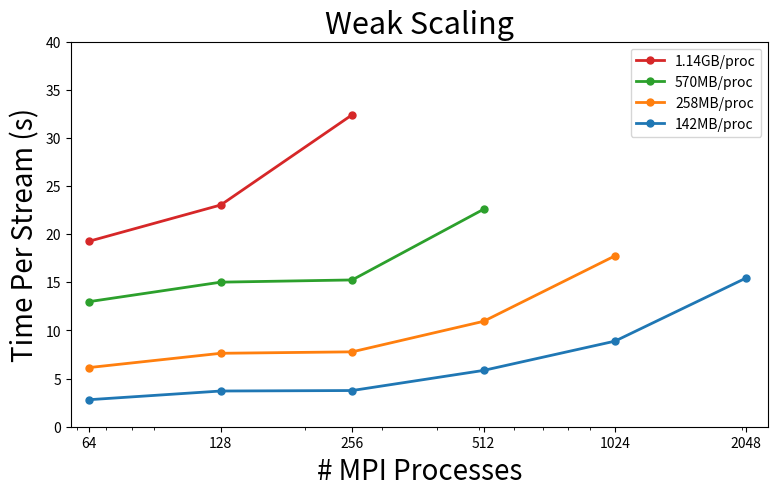

Reproduce this figure in Python.
# -*- coding: utf-8 -*-
import matplotlib
import matplotlib.pyplot as plt


def weak_scaling():
  data = [
  # 64    128     256     512     1024    2048
  [2.81,  3.71,   3.76,   5.85,   8.89, 15.46],
  [6.15,  7.63,   7.78,   10.95,  17.75],
  [13,    15.02,  15.25,  22.59],
  [19.28, 23.04, 32.41]
  ]

  x_domain = [64, 128, 256, 512, 1024, 2048]
  legend_labels = ['', '', '']

  f, ax = plt.subplots(1, 1)
  ax.plot(x_domain, data[0], '.-', linewidth=2.0, ms=10, label='142MB/proc')
  ax.plot(x_domain[:-1], data[1], '.-', linewidth=2.0, ms=10, label='258MB/proc')
  ax.plot(x_domain[:-2], data[2], '.-', linewidth=2.0, ms=10, label='570MB/proc')
  ax.plot(x_domain[:-3], data[3], '.-', linewidth=2.0, ms=10, label='1.14GB/proc')
  
  # ax.set_title('Stong Scaling')
  # ax.set_xticks([0,1,2,3,4])
  ax.set_ylim([0, 40])
  
  handles, labels = ax.get_legend_handles_labels()
  labels.reverse()
  handles.reverse()
  # sort both labels and handles by labels
  ax.legend(handles, labels)
  # ax.legend(handles, labels, bbox_to_anchor=(0., 1.02, 1., .102), ncol=4, mode='expand', loc=3, borderaxespad=0.)
  # ax.legend(handles, labels, bbox_to_anchor=(1.05, 1),  loc=2, borderaxespad=0.)
  ax.set_title('Weak Scaling', fontsize=22)
  ax.set_xlim([58, 2300])
  ax.set_xscale('log')
  ax.set_ylabel('Time Per Stream (s)', fontsize=20)
  ax.set_xlabel('# MPI Processes', fontsize=20)
  ax.set_xticks(x_domain)
  ax.get_xaxis().set_major_formatter(matplotlib.ticker.ScalarFormatter())

  f.set_size_inches(9,5)
  plt.savefig('weak_scaling_new.pdf')
  # plt.show()



def strong_scaling():
  data = [
  # 64    128     256     512     1024    2048
  [2.81,  1.76,   1.08,   0.91,   1.01,    1.03],
  [6.15,  3.71,   2.01,   1.67,   1.33,    1.45],
  [13.00, 7.63,   3.76,   2.91,   2.58,    2.44],
  [       15.02,  7.78,   5.85,   4.53,    4.21],
  [               15.25,  10.95,  8.89,    8.31],
  [                       22.59,  17.77,   15.46],
  ]

  x_domain = [64, 128, 256, 512, 1024, 2048]
  legend_labels = ['Scale 28', 'Scale 29','Scale 30','Scale 31']

  f, ax = plt.subplots(1, 1)
  ax.plot(x_domain, data[0], '.-', linewidth=2.0, ms=10, label='Scale 26')
  ax.plot(x_domain, data[1], '.-', linewidth=2.0, ms=10, label='Scale 27')
  ax.plot(x_domain, data[2], '.-', linewidth=2.0, ms=10, label='Scale 28')
  ax.plot(x_domain[1:], data[3], '.-', linewidth=2.0, ms=10, label='Scale 29')
  ax.plot(x_domain[2:], data[4], '.-', linewidth=2.0, ms=10, label='Scale 30')
  ax.plot(x_domain[3:], data[5], '.-', linewidth=2.0, ms=10, label='Scale 31')
  # ax.set_title('Stong Scaling')
  # ax.set_xticks([0,1,2,3,4])
  ax.set_ylim([0, 26])
  
  handles, labels = ax.get_legend_handles_labels()
  # sort both labels and handles by labels
  labels, handles = zip(*sorted(zip(labels, handles), key=lambda t: t[0], reverse=True))
  # ax.legend(handles, labels, bbox_to_anchor=(0., 1.02, 1., .102), ncol=3, mode='expand', loc=3, borderaxespad=0.)
  ax.legend(handles, labels, ncol=2, loc=0)
  # ax.legend(handles, labels, bbox_to_anchor=(1.05, 1),  loc=2, borderaxespad=0.)

  ax.set_xlim([58, 2300])
  ax.set_xscale('log')
  ax.set_ylabel('Time Per Stream (s)', fontsize=20)
  ax.set_xlabel('# MPI Processes', fontsize=20)
  ax.set_title('Strong Scaling', fontsize=22)
  ax.set_xticks(x_domain)
  ax.get_xaxis().set_major_formatter(matplotlib.ticker.ScalarFormatter())

  f.set_size_inches(9,5)
  plt.savefig('strong_scaling_new.pdf')
  # plt.show()

def bipartite():
  biz_trans = {
  'amazon0302':[ 0.201, 0.133, 0.114, 0.107, 0.105, 0.104, 0.103, 0.103, 0.103, 0.102],
  'roadNet-CA.mtx':[ 0.186, 0.129, 0.112, 0.104, 0.098, 0.094, 0.091, 0.089, 0.088, 0.086] 
  }

  cite_collab = {
  'ca-AstroPh':[ 0.204, 0.145, 0.126, 0.115, 0.109, 0.104, 0.1, 0.095, 0.094, 0.093],
  'ca-GrQc':[ 0.136, 0.097, 0.088, 0.084, 0.082, 0.081, 0.081, 0.08, 0.08, 0.079],
  'ca-HepPh':[ 0.114, 0.075, 0.071, 0.07, 0.07, 0.07, 0.07, 0.07, 0.07, 0.07],
  'cit-Patents':[ 0.401, 0.343, 0.29, 0.256, 0.231, 0.241, 0.222, 0.216, 0.215, 0.209]}

  commune_social = {
  'email-EuAll':[0.27, 0.11, 0.101, 0.099, 0.097, 0.097, 0.097, 0.096, 0.081, 0.081],
  'soc-LiveJournal':[ 0.237, 0.156, 0.129, 0.112, 0.098, 0.085, 0.074, 0.064, 0.057, 0.051],
  'wiki-Talk':[ 0.412, 0.316, 0.241, 0.244, 0.189, 0.125, 0.088, 0.075, 0.071, 0.081] }

  as_web_related = {
  'Oregon-1':[ 0.266, 0.109, 0.095, 0.092, 0.091, 0.089, 0.088, 0.085, 0.083, 0.081],
  'web-Google':[ 0.184, 0.111, 0.095, 0.086, 0.091, 0.096, 0.096, 0.095, 0.092, 0.089],
  'p2p-Gnutella04':[ 0.412, 0.364, 0.306, 0.273, 0.254, 0.248, 0.245, 0.24, 0.24, 0.239],
  'as-Skitter':[ 0.171, 0.103, 0.093, 0.089, 0.087, 0.086, 0.085, 0.084, 0.084, 0.083]}



  params = {'legend.fontsize': 11,
          'legend.linewidth': 2}
  plt.rcParams.update(params)

  f, (ax1, ax2, ax3) = plt.subplots(3, 1) # ,sharey=True)

  lim = 5

  ax1.plot(cite_collab['ca-AstroPh'][0:lim], '.-')
  ax1.plot(cite_collab['ca-GrQc'][0:lim], '.-')
  ax1.plot(cite_collab['ca-HepPh'][0:lim], '.-')
  ax1.plot(cite_collab['cit-Patents'][0:lim], '.-')
  ax1.set_title('Citation & Collaboration')
  ax1.set_xticks([0,1,2,3,4])
  ax1.set_xticklabels(['1', '2', '3', '4', '5'])
  ax1.legend(['ca-AstroPh', 'ca-GrQc', 'ca-HepPh', 'cit-Patents'])
  
  ax2.plot(commune_social['email-EuAll'][0:lim], '.-')
  ax2.plot(commune_social['soc-LiveJournal'][0:lim], '.-')
  ax2.plot(commune_social['wiki-Talk'][0:lim], '.-')
  ax2.set_title('Communication & Social')
  ax2.set_ylabel('Fraction Edges Cut')
  ax2.set_xticks([0,1,2,3,4])
  ax2.set_xticklabels(['1', '2', '3', '4', '5'])
  ax2.legend(['email-EuAll', 'soc-LiveJournal', 'wiki-Talk'])

  ax3.plot(as_web_related['Oregon-1'][0:lim], '.-')
  ax3.plot(as_web_related['web-Google'][0:lim], '.-')
  ax3.plot(as_web_related['p2p-Gnutella04'][0:lim], '.-')
  ax3.plot(as_web_related['as-Skitter'][0:lim], '.-')
  ax3.legend(['Oregon-1', 'web-Google', 'p2p-Gnutella04', 'as-Skitter'])
  ax3.set_title('Autonomous Sys., Traffic, & Web')
  ax3.set_xticks([0,1,2,3,4])
  ax3.set_xticklabels(['1', '2', '3', '4', '5'])
  ax3.set_xlabel('Iterations')

  # plt.title('Fraction of Edges Cut (  ) for 2-Partitions')
  f.set_size_inches(7,9)
  f.savefig('real_k2_lambda.pdf', dpi=150)

  # plt.show()

def second_plot():





  biz_trans = {
  'amazon0302':[0.395,0.285,0.251,0.236,0.227,0.222,0.218,0.216,0.214,0.213],
  'roadNet-CA':[0.393,0.3,0.263,0.242,0.228,0.219,0.212,0.207,0.202,0.199]
  }

  cite_collab = {
  'ca-AstroPh':[0.353,0.323,0.287,0.226,0.219,0.216,0.209,0.208,0.208,0.207],
  'ca-GrQc':[0.269,0.189,0.175,0.17,0.167,0.166,0.165,0.165,0.165,0.164],
  'ca-HepPh':[0.232,0.195,0.185,0.182,0.181,0.181,0.18,0.18,0.18,0.179],
  'cit-Patents':[0.674,0.568,0.542,0.522,0.484,0.492,0.519,0.54,0.505,0.51]
  }

  commune_social = {
  'email-EuAll':[0.513,0.2,0.198,0.198,0.202,0.199,0.213,0.219,0.218,0.211],
  'soc-LiveJournal':[0.424,0.384,0.332,0.299,0.281,0.281,0.278,0.276,0.276,0.276],
  'wiki-Talk':[0.742,0.666,0.655,0.644,0.628,0.607,0.581,0.549,0.498,0.429]
  }

  as_web_related = {
  'Oregon-1':[0.415,0.302,0.291,0.285,0.283,0.281,0.281,0.281,0.28,0.28],
  'web-Google':[0.357,0.21,0.186,0.176,0.172,0.157,0.161,0.163,0.161,0.159],
  'p2p-Gnutella04':[0.815,0.763,0.763,0.759,0.754,0.748,0.748,0.737,0.732,0.732],
  'as-Skitter':[0.341,0.206,0.186,0.179,0.175,0.173,0.172,0.171,0.171,0.171]
  }



  params = {'legend.fontsize': 11,
          'legend.linewidth': 2}
  plt.rcParams.update(params)

  f, (ax1, ax2, ax3) = plt.subplots(3, 1) # ,sharey=True)

  lim = 5

  ax1.plot(cite_collab['ca-AstroPh'][0:lim], '.-')
  ax1.plot(cite_collab['ca-GrQc'][0:lim], '.-')
  ax1.plot(cite_collab['ca-HepPh'][0:lim], '.-')
  ax1.plot(cite_collab['cit-Patents'][0:lim], '.-')
  ax1.set_title('Citation & Collaboration')
  ax1.set_xticks([0,1,2,3,4])
  ax1.set_xticklabels(['1', '2', '3', '4', '5'])
  ax1.legend(['ca-AstroPh', 'ca-GrQc', 'ca-HepPh', 'cit-Patents'])
  
  ax2.plot(commune_social['email-EuAll'][0:lim], '.-')
  ax2.plot(commune_social['soc-LiveJournal'][0:lim], '.-')
  ax2.plot(commune_social['wiki-Talk'][0:lim], '.-')
  ax2.set_title('Communication & Social')
  ax2.set_ylabel('Fraction Edges Cut')
  ax2.set_xticks([0,1,2,3,4])
  ax2.set_xticklabels(['1', '2', '3', '4', '5'])
  ax2.legend(['email-EuAll', 'soc-LiveJournal', 'wiki-Talk'])

  ax3.plot(as_web_related['Oregon-1'][0:lim], '.-')
  ax3.plot(as_web_related['web-Google'][0:lim], '.-')
  ax3.plot(as_web_related['p2p-Gnutella04'][0:lim], '.-')
  ax3.plot(as_web_related['as-Skitter'][0:lim], '.-')
  ax3.legend(['Oregon-1', 'web-Google', 'p2p-Gnutella04', 'as-Skitter'])
  ax3.set_title('Autonomous Sys., Traffic, & Web')
  ax3.set_xticks([0,1,2,3,4])
  ax3.set_xticklabels(['1', '2', '3', '4', '5'])
  ax3.set_xlabel('Iterations')

  # plt.show()s
  # plt.title('Fraction of Edges Cut (  ) for 16-Partitions')
  f.set_size_inches(7,9)
  f.savefig('real_k16_lambda.pdf', dpi=150)

def scattar():
  terri = {
    'amazon0302':[0.00001797435054,  0.222],
    'amazon0601':[0.00002281642164,  0.198],
    'as-735':[0.0004445496569, 0.207],
    'as-Skitter':[0.00000771089446,  0.166],
    'ca-AstroPh':[0.001124215405,  0.232],
    'ca-CondMat':[0.0001493244869, 0.214],
    'ca-GrQc':[ 0.001054640264,  0.128],
    'ca-HepPh':[0.001643710433,  0.082],
    'ca-HepTh':[0.0005827346756, 0.202],
    'cit-HepPh':[ 0.0003532501881, 0.343],
    'cit-HepTh':[ 0.0004574940328, 0.36],
    'cit-Patents':[ 0.000001159316072, 0.402],
    'email-Enron':[ 0.0002730901121, 0.132],
    'email-EuAll':[ 0.000005971768011, 0.28],
    'Oregon-1':[0.0003545043941, 0.224],
    'Oregon-2':[0.0004696458004, 0.185],
    'p2p-Gnutella04':[0.0003379223282, 0.415],
    'roadNet-CA':[0.000001423902967, 0.186],
    'roadNet-PA':[0.000002591193426, 0.188],
    'roadNet-TX':[0.000001979545692, 0.172],
    'soc-Epinions1':[ 0.00008835527213,  0.173],
    'soc-LiveJournal1':[0.000002936037093, 0.234],
    'soc-sign-epinions':[ 0.00004841419648,  0.161],
    'soc-Slashdot0811':[0.0001513004377, 0.179],
    'soc-Slashdot0902':[0.0001404802977, 0.236],
    'web-BerkStan':[0.00001618731636, 0.187],
    'web-Google':[0.000006078583186, 0.189],
    'web-NotreDame':[ 0.00001411067604,  0.204],
    'web-Stanford':[0.00002909924913,  0.154],
    'wiki-Talk':[ 0.0000008758660987,  0.411],
    'wiki-Vote':[ 0.001506227269,  0.409]
  }
  data = [[],[]]
  for k in terri.keys():
    data[0].append(terri[k][0])
    data[1].append(terri[k][1])

  
  labels = terri.keys()
  plt.subplots_adjust(bottom = 0.1)
  f, ax1 = plt.subplots(1, 1) # ,sharey=True)
  plt.scatter(data[0], data[1], marker = 'o', color = '#4B6E9C')
  for label, x, y in zip(labels, data[0], data[1]):
      plt.annotate(
          label, 
          xy = (x, y), xytext = (0, -12), fontsize=10,
          textcoords = 'offset points', ha = 'center', va = 'bottom')

  # ax1.scatter(data[0], data[1])
  ax1.set_xlim([0.0000005, 0.0025])
  ax1.set_xscale('log')
  ax1.set_ylabel('Fraction Edges Cut (5 passes)')
  ax1.set_xlabel('Nonzero Density (log)')
  plt.show()

if __name__ == '__main__':
  # bipartite()
  # second_plot()
  # scattar()
  # strong_scaling()
  weak_scaling()